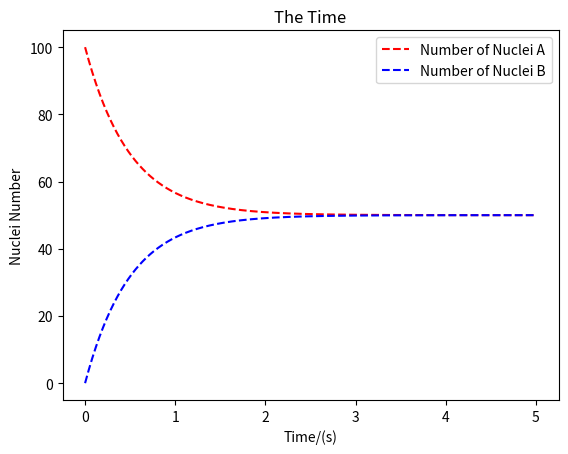

Write the Python code that produced this figure.
import matplotlib.pylab as plt

N_Aall=[]
N_Ball=[]
t=[]
N_Aall.append(100.0)
N_Ball.append(0.0)
t.append(0.0)
T=1
dt=0.01
endtime=5.0
for i in range(int(endtime/dt)):
    equ1=N_Aall[-1]+(N_Ball[-1]-N_Aall[-1])/T*dt
    equ2=N_Ball[-1]+(N_Aall[-1]-N_Ball[-1])/T*dt
    N_Aall.append(equ1);N_Ball.append(equ2)
    t.append(dt*(i+1))



line1,=plt.plot(t,N_Aall,'r--')
line2,=plt.plot(t,N_Ball,'b--')
plt.xlabel('Time/(s)')
plt.ylabel('Nuclei Number')
plt.legend((line1,line2),('Number of Nuclei A','Number of Nuclei B'))
plt.title('The Time')
